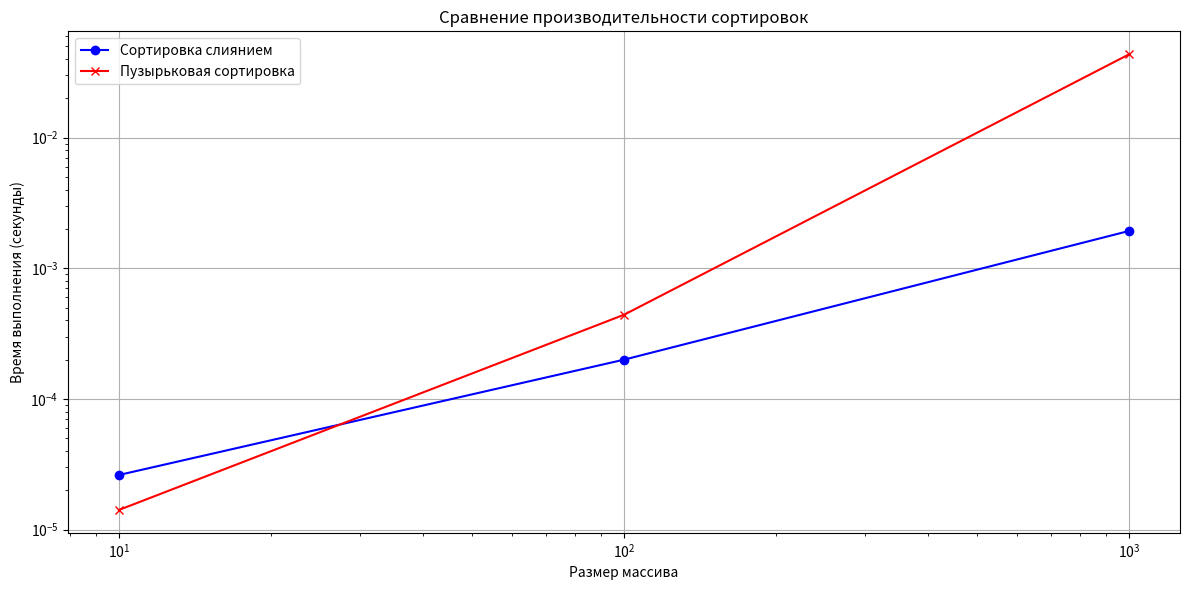

Here is the Python script that generated this plot:
import random
import timeit
import matplotlib.pyplot as plt

class Queue:
    def __init__(self):
        self.items = []

    def enqueue(self, item):
        """Добавить элемент в конец очереди"""
        self.items.append(item)

    def dequeue(self):
        """Удалить и вернуть первый элемент очереди"""
        if self.is_empty():
            raise IndexError("Очередь пуста")
        return self.items.pop(0)

    def is_empty(self):
        """Проверить, пуста ли очередь"""
        return len(self.items) == 0

    def peek(self):
        """Посмотреть первый элемент без удаления"""
        if self.is_empty():
            raise IndexError("Очередь пуста")
        return self.items[0]

    def size(self):
        """Получить размер очереди"""
        return len(self.items)

class Task:
    def __init__(self, name, duration):
        self.name = name
        self.duration = duration

def process_tasks(tasks):
    task_queue = Queue()
    current_time = 0

    # Добавляем задачи в очередь
    for task in tasks:
        task_queue.enqueue(task)

    print("Обработка задач:")
    while not task_queue.is_empty():
        current_task = task_queue.dequeue()
        current_time += current_task.duration
        print(f"Задача {current_task.name} завершена в момент времени {current_time}")

# Пример использования
tasks = [
    Task("Задача 1", 5),
    Task("Задача 2", 3),
    Task("Задача 3", 8),
    Task("Задача 4", 2)
]

process_tasks(tasks)

def merge_sort(arr):
    if len(arr) <= 1:
        return arr

    # Разделение массива
    mid = len(arr) // 2
    left = arr[:mid]
    right = arr[mid:]

    # Рекурсивная сортировка
    left = merge_sort(left)
    right = merge_sort(right)

    # Слияние
    return merge(left, right)

def merge(left, right):
    result = []
    i = j = 0

    while i < len(left) and j < len(right):
        if left[i] < right[j]:
            result.append(left[i])
            i += 1
        else:
            result.append(right[j])
            j += 1

    # Добавление оставшихся элементов
    result.extend(left[i:])
    result.extend(right[j:])
    return result

# Пример использования
arr = [38, 27, 43, 3, 9, 82, 10]
print("Исходный массив:", arr)
print("Отсортированный массив:", merge_sort(arr))

# Функция пузырьковой сортировки
def bubble_sort(arr):
    n = len(arr)
    for i in range(n):
        for j in range(0, n - i - 1):
            if arr[j] > arr[j + 1]:
                arr[j], arr[j + 1] = arr[j + 1], arr[j]
    return arr

# Функция сортировки слиянием
def merge_sort(arr):
    if len(arr) <= 1:
        return arr

    mid = len(arr) // 2
    left = arr[:mid]
    right = arr[mid:]

    left = merge_sort(left)
    right = merge_sort(right)

    return merge(left, right)

def merge(left, right):
    result = []
    i = j = 0

    while i < len(left) and j < len(right):
        if left[i] < right[j]:
            result.append(left[i])
            i += 1
        else:
            result.append(right[j])
            j += 1

    result.extend(left[i:])
    result.extend(right[j:])
    return result

# Функция измерения времени
def measure_time(sort_func, arr):
    start = timeit.default_timer()
    sort_func(arr.copy())  # Используем копию массива
    end = timeit.default_timer()
    return end - start

# Тестирование
sizes = [10, 100, 1000]
merge_sort_times = []
bubble_sort_times = []

for size in sizes:
    test_arr = [random.randint(0, 1000) for _ in range(size)]

    m_time = measure_time(merge_sort, test_arr)
    b_time = measure_time(bubble_sort, test_arr)

    merge_sort_times.append(m_time)
    bubble_sort_times.append(b_time)

    print(f"Размер списка: {size}")
    print(f"Сортировка слиянием: {m_time:.6f} сек")
    print(f"Пузырьковая сортировка: {b_time:.6f} сек")
    print(f"Ускорение: {b_time / m_time:.2f} раз\n")

# Построение графика
plt.figure(figsize=(12, 6))
plt.plot(sizes, merge_sort_times, marker='o', label='Сортировка слиянием', color='blue')
plt.plot(sizes, bubble_sort_times, marker='x', label='Пузырьковая сортировка', color='red')

plt.title('Сравнение производительности сортировок')
plt.xlabel('Размер массива')
plt.ylabel('Время выполнения (секунды)')
plt.xscale('log')  # Логарифмическая шкала для лучшей визуализации
plt.yscale('log')
plt.grid(True)
plt.legend()
plt.tight_layout()
plt.show()
